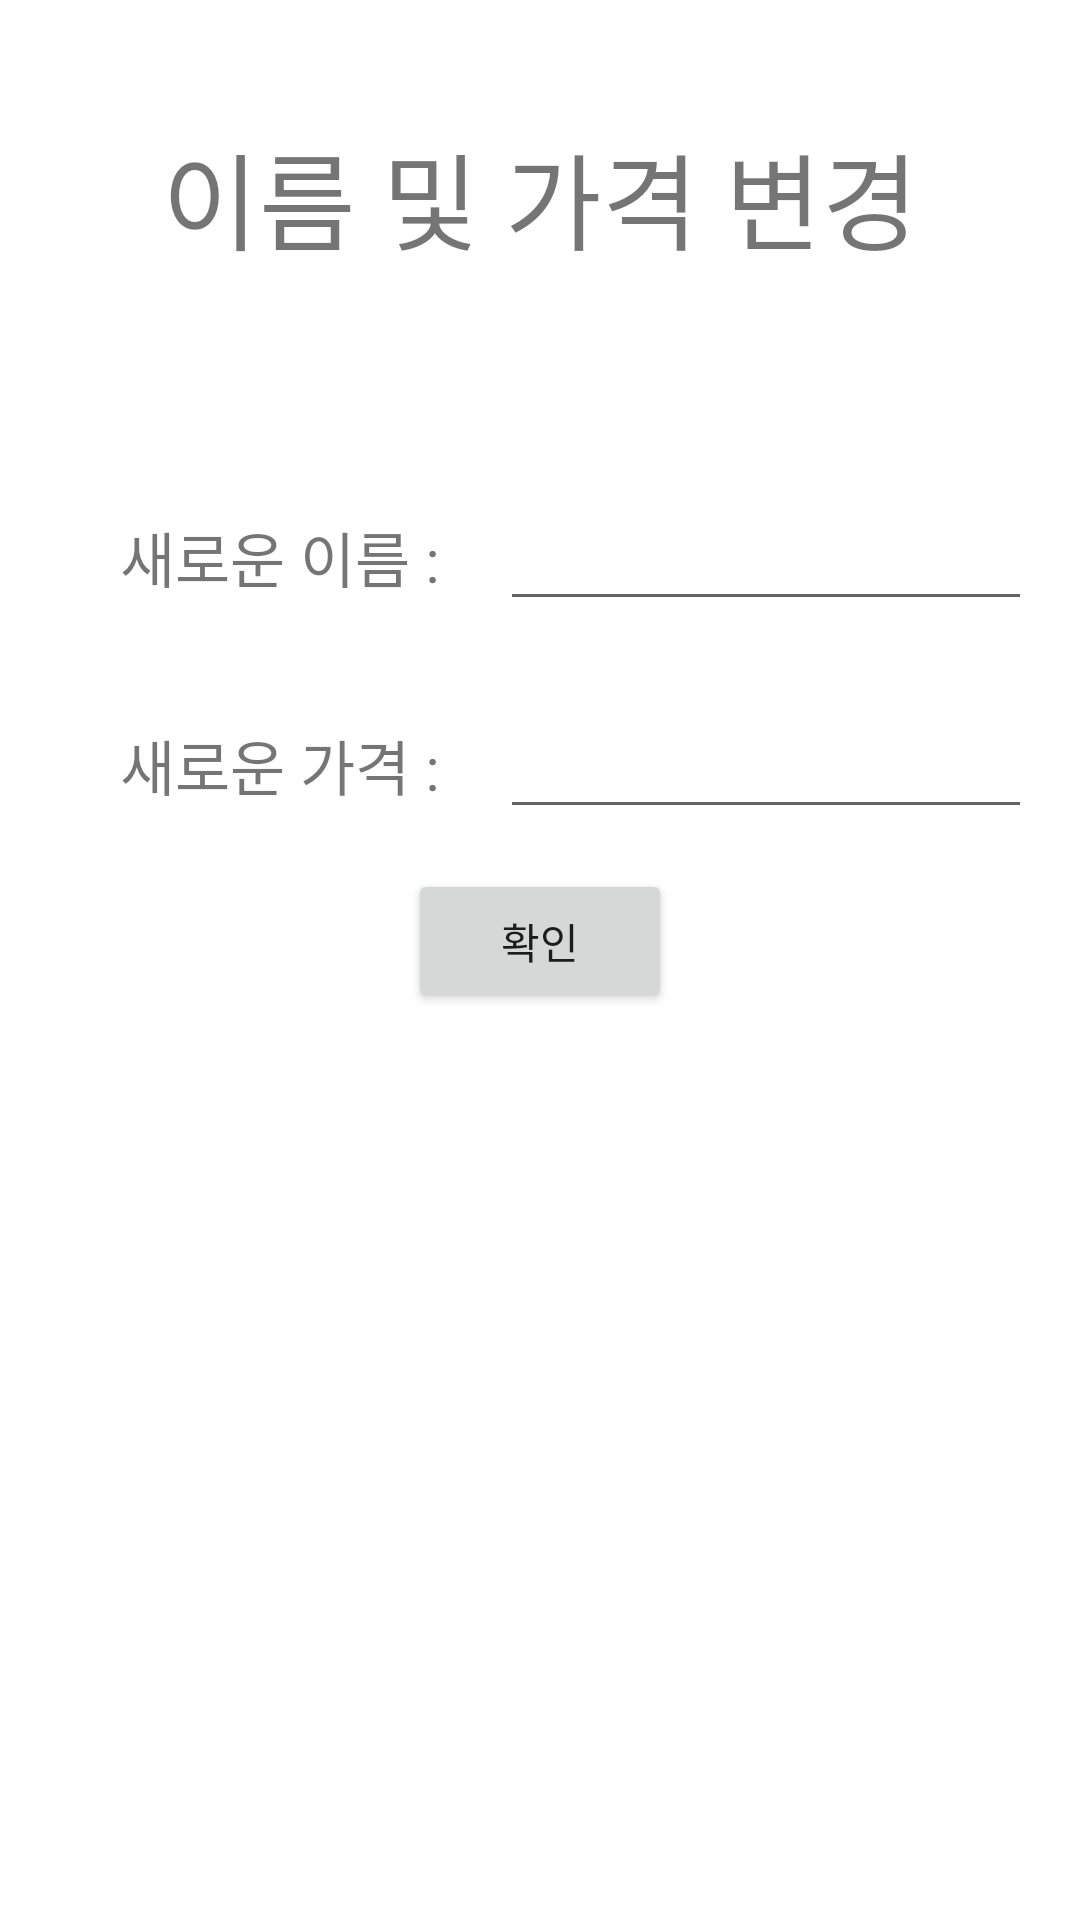

Here is an Android app screen rendered from its layout file. Give the layout XML and the strings, colors and styles it references.
<!-- AndroidManifest.xml: application theme Theme.FinalSubmission -->
<!-- res/layout/activity_manage_mode_change_name_price.xml -->
<?xml version="1.0" encoding="utf-8"?>
<LinearLayout xmlns:android="http://schemas.android.com/apk/res/android"
    xmlns:tools="http://schemas.android.com/tools"
    android:layout_width="match_parent"
    android:layout_height="match_parent"
    android:padding="20dp"
    android:gravity="center_horizontal"
    android:orientation="vertical">

    <TextView
        android:layout_width="match_parent"
        android:layout_height="wrap_content"
        android:gravity="center"
        android:padding="20dp"
        android:textSize="35dp"
        android:text="이름 및 가격 변경" />

    <ImageView
        android:padding="20dp"
        android:layout_width="wrap_content"
        android:layout_height="wrap_content"
        android:src="@drawable/ic_launcher_background" />


    <LinearLayout
        android:layout_width="wrap_content"
        android:layout_height="wrap_content"
        android:orientation="horizontal">

        <TextView
            android:layout_width="wrap_content"
            android:layout_height="wrap_content"
            android:gravity="center"
            android:padding="20dp"
            android:textSize="20dp"
            android:text="새로운 이름 :" />

        <EditText
            android:id="@+id/NewNameEditText"
            android:layout_width="200dp"
            android:layout_height="wrap_content"
            android:gravity="center"
            android:textSize="20dp" />
        ></LinearLayout>

    <LinearLayout
        android:layout_width="wrap_content"
        android:layout_height="wrap_content"
        android:orientation="horizontal">

        <TextView
            android:layout_width="wrap_content"
            android:layout_height="wrap_content"
            android:gravity="center"
            android:padding="20dp"
            android:text="새로운 가격 :"
            android:textSize="20dp" />

        <EditText
            android:id="@+id/NewPriceEditText"
            android:layout_width="200dp"
            android:layout_height="wrap_content"
            android:gravity="center"
            android:textSize="20dp" />
        ></LinearLayout>

    <Button
        android:id="@+id/NewPriceNameButton"
        android:layout_width="wrap_content"
        android:layout_height="wrap_content"
        android:text="확인" />

</LinearLayout>
<!-- resources referenced by this layout -->
<resources>
  <style name="Theme.FinalSubmission" parent="Theme.MaterialComponents.DayNight.DarkActionBar">
          
          <item name="colorPrimary">@color/dark_olive</item>
          <item name="colorPrimaryVariant">@color/light_olive</item>
          <item name="colorOnPrimary">@color/white</item>
          
          <item name="colorSecondary">@color/teal_200</item>
          <item name="colorSecondaryVariant">@color/teal_700</item>
          <item name="colorOnSecondary">@color/black</item>
          
          <item name="android:statusBarColor" tools:targetApi="l">?attr/colorPrimaryVariant</item>
          
      </style>
  <color name="dark_olive">#FF688A08</color>
  <color name="light_olive">#FF86B404</color>
  <color name="white">#FFFFFFFF</color>
  <color name="teal_200">#FF03DAC5</color>
  <color name="teal_700">#FF018786</color>
  <color name="black">#FF000000</color>
</resources>
